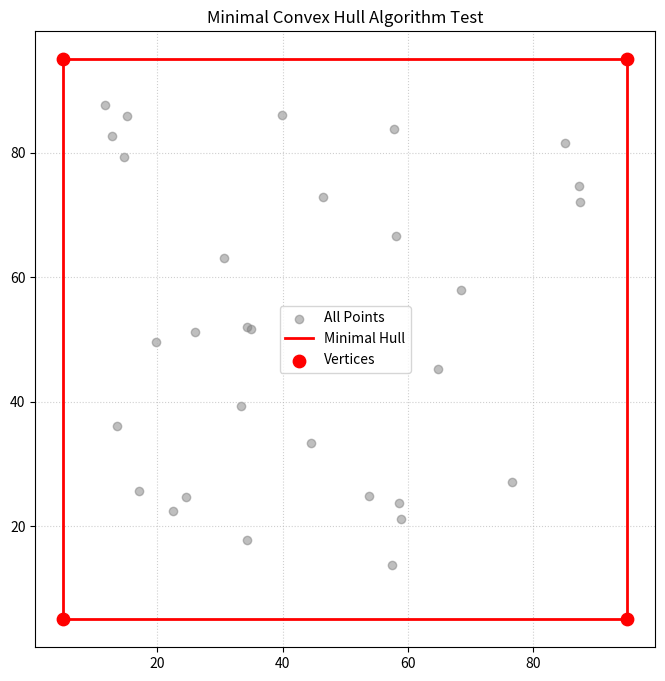

Write Python code to recreate this figure.
import math

def get_convex_hull_shrinking_circle(points):
    """
    Pure Python implementation of the Convex Hull algorithm using 
    Shrinking Circle (Radial Sweep) logic.
    Returns the minimal set of vertex points.
    """
    if len(points) <= 2:
        return points

    # 1. Find the Centroid (Arithmetic Mean)
    cx = sum(p[0] for p in points) / len(points)
    cy = sum(p[1] for p in points) / len(points)
    center = (cx, cy)

    # 2. Radial Sweep (Sort by Angle)
    # If multiple points share the same angle, choose the one farthest from the center 
    # (the first one hit by the shrinking circle).
    def get_polar_info(p):
        dx, dy = p[0] - center[0], p[1] - center[1]
        angle = math.atan2(dy, dx)
        dist_sq = dx**2 + dy**2
        return angle, dist_sq, p

    # Sort ascending by angle, and descending by distance to keep the outermost point for each angle
    sorted_points_info = sorted([get_polar_info(p) for p in points], key=lambda x: (x[0], -x[1]))

    # Filter out inner points sharing the same angle
    candidates = []
    last_angle = None
    for angle, dist_sq, p in sorted_points_info:
        if angle != last_angle:
            candidates.append(p)
            last_angle = angle

    # 3. Minimization (Keep Only Vertices)
    # Use cross product to check for convexity (Graham Scan-like check)
    def cross_product(o, a, b):
        return (a[0] - o[0]) * (b[1] - o[1]) - (a[1] - o[1]) * (b[0] - o[0])

    hull = []
    for p in candidates:
        # If the new point 'p' makes the turn non-convex, pop the last point
        while len(hull) >= 2 and cross_product(hull[-2], hull[-1], p) <= 0:
            hull.pop()
        hull.append(p)

    # Cleanup potential redundancies at the wrap-around point (360 degrees)
    changed = True
    while changed:
        changed = False
        i = 0
        while i < len(hull) and len(hull) > 2:
            prev = hull[i-1]
            curr = hull[i]
            nxt = hull[(i+1) % len(hull)]
            if cross_product(prev, curr, nxt) <= 0:
                hull.pop(i)
                changed = True
            else:
                i += 1

    return hull

# --- Example Usage ---
if __name__ == "__main__":
    import numpy as np
    import matplotlib.pyplot as plt

    # Generate test data (Random points)
    np.random.seed(42)
    test_points = np.random.uniform(10, 90, (30, 2)).tolist()
    # Add some explicit edge cases
    test_points.extend([(5, 5), (95, 5), (5, 95), (95, 95)])

    result = get_convex_hull_shrinking_circle(test_points)

    print(f"Input Points: {len(test_points)}")
    print(f"Output (Vertex) Points: {len(result)}")
    print("-" * 20)
    
    # Visualization
    plt.figure(figsize=(8, 8))
    pts = np.array(test_points)
    plt.scatter(pts[:, 0], pts[:, 1], color='gray', alpha=0.5, label='All Points')
    
    hull_pts = np.array(result)
    # Close the hull loop for drawing
    closed_hull = np.vstack([hull_pts, hull_pts[0]])
    
    plt.plot(closed_hull[:, 0], closed_hull[:, 1], 'r-', linewidth=2, label='Minimal Hull')
    plt.scatter(hull_pts[:, 0], hull_pts[:, 1], color='red', s=80, label='Vertices')
    
    plt.title("Minimal Convex Hull Algorithm Test")
    plt.legend()
    plt.grid(True, linestyle=':', alpha=0.6)
    plt.show()
